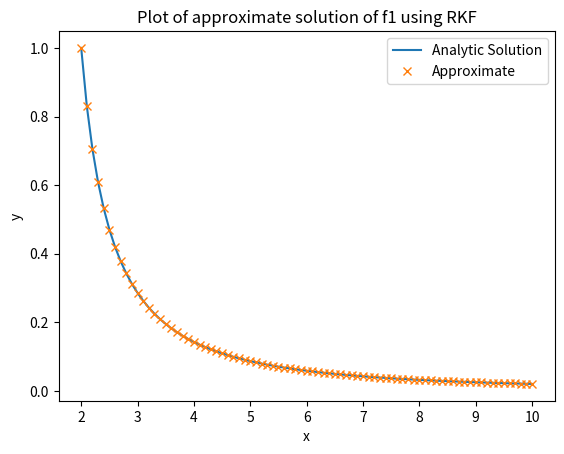

Here is the Python script that generated this plot:
#!/usr/bin/env python2
# -*- coding: utf-8 -*-
"""
Created on Sat Mar 21 16:26:13 2020

@author: remydolan
"""

#!/usr/bin/env python2
# -*- coding: utf-8 -*-
"""
Created on Thu Jan 16 22:35:03 2020

@author: remydolan
"""
from numpy import *
from matplotlib.pyplot import * 
Rmax=1e-2
x0=0
y0=1
i=101
y4=zeros([i]) 
y5=zeros([i])
y4[0]=y0
y5[0]=y0
tmax=10
x=linspace(2,12,i)
h=tmax/float(i-1)
Errest=zeros([i])
rs=zeros([i])
rs[0]=1
xc=zeros([i])
xc[0]=2
def f1(x,y):
    f1 =-x*y**2
    return f1

#def phi(x,y,f1,h):
#    k1=f1(x,y)
#    k2=f1(x+h/2,y+k1*h/2)
#    k3=f1(x+h/2,y+h*k2/2)
#    k4=f1(x+h,y+h*k3) 
#    phi=(k1+(2*k2)+(2*k3)+k4)/6 
#    return phi
def phi4(x,y,f1,h):
    k1=h*f1(x,y)
    k2=h*f1(x+(h/4),y+(k1/4))
    k3=h*f1(x+(3*h/8),y+(3*k1/32)+(9*k2/32))
    k4=h*f1(x+(12*h/13),y+(1932*k1/2197)-(7200*k2/2197)+(7296*k3/2197))
    k5=h*f1(x+h,y+(439*k1/216)-(8*k2)+(3680*k3/513)-(845*k4/4104))
    k6=h*f1(x+(h/2),y-(8*k1/27)+(2*k2)-(3544*k3/2565)+(1859*k4/4104)-(11*k5/40))
    phi4=(25*k1/216)+(1408*k3/2565)+(2197*k4/4104)-(k5/5)
    return phi4

def phi5(x,y,f1,h):
    k1=h*f1(x,y)
    k2=h*f1(x+(h/4),y+(k1/4))
    k3=h*f1(x+(3*h/8),y+(3*k1/32)+(9*k2/32))
    k4=h*f1(x+(12*h/13),y+(1932*k1/2197)-(7200*k2/2197)+(7296*k3/2197))
    k5=h*f1(x+h,y+(439*k1/216)-(8*k2)+(3680*k3/513)-(845*k4/4104))
    k6=h*f1(x+(h/2),y-(8*k1/27)+(2*k2)-(3544*k3/2565)+(1859*k4/4104)-(11*k5/40))
    phi5=(16*k1/135)+(6656*k3/12825)+(28561*k4/56430)-(9*k5/50)+(2*k6/55)
    return phi5

#def Errest(x,y,f1,h):
#    k1=h*f1(x,y)
#    k2=h*f1(x+(h/4),y+(k1/4))
#    k3=h*f1(x+(3*h/8),y+(3*k1/32)+(9*k2/32))
#    k4=h*f1(x+(12*h/13),y+(1932*k1/2197)-(7200*k2/2197)+(7296*k3/2197))
#    k5=h*f1(x+h,y+(439*k1/216)-(8*k2)+(3680*k3/513)-(845*k4/4104))
#    k6=h*f1(x+(h/2),y-(8*k1/27)+(2*k2)-(3544*k3/2565)+(1859*k4/4104)-(11*k5/40))
#    Errest=(k1/360)-(128*k3/4275)-(2097*k4/75240)+(k5/50)+(2*k6/55)
#    return Errest
x=2
n=1
while x<10:
    y4[n]=y4[n-1]+phi4(x,y4[n-1],f1,h)
    y5[n]=y5[n-1]+phi5(x,y5[n-1],f1,h)
    Errest[n]=abs(y4[n]-y5[n])

    while Errest[n]>1e-5:
        h=h/2
        y4[n]=y4[n-1]+phi4(x,y4[n-1],f1,h)
        y5[n]=y5[n-1]+phi5(x,y5[n-1],f1,h)
        Errest[n]=abs(y4[n]-y5[n])
        print(Errest[n],n,h,x)
    if Errest[n]<1e-10:
        h=2*h
    if h>=1:
        h=1
    if h<=1e-10:
        h=1e-10
    
    y4[n]=y4[n-1]+phi4(x,y4[n-1],f1,h)
    y5[n]=y5[n-1]+phi5(x,y5[n-1],f1,h)
    
    rs[n-1]=2/(x**2-2)
  
    xc[n-1]=x
    x=x+h
    if n==i-1:
        break
    n=n+1
    
#print(y5[1],rs[1],Errest[1],1)
xmin=0
xmax=n-1
plot(xc[xmin:xmax],rs[xmin:xmax],linestyle='solid',label="Analytic Solution")
plot(xc[xmin:xmax],y5[xmin:xmax],'x',label="Approximate")
title("Plot of approximate solution of f1 using RKF")
ylabel("y")
xlabel("x")
legend()
show()
#plot(z[xmin:n-1],log10(abs((y4[xmin:n-1]-rs[xmin:n-1])/rs[xmin:n-1])), label="RKF")
#title("log of absolute difference between approximate and real solution")
#ylabel("log(abs(y-rs)/rs)")
#xlabel("x")
#annotate('loss of accuracy, less data points',xy=(4,-2.19),xytext=(5,-2.3),arrowprops=dict(facecolor='black', shrink=0.05))
#legend()
#show()

#plot(Ratio[0:100])
#print(rs,z,y)
print(xc,rs,y5,n)       
#print(z[n],rs[n],y5[n])
